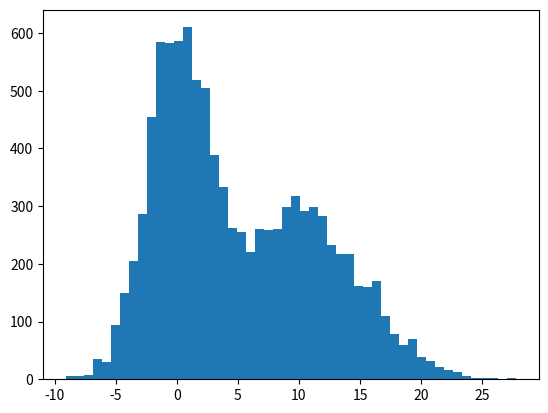

Here is the Python script that generated this plot: (Note: this script raises an exception after producing the figure.)
import numpy as np 
from matplotlib import pyplot as plt 
#reference:https://matplotlib.org/1.2.1/examples/api/histogram_demo.html

def main():
    size=10000
    rate=0.5

    xs=np.random.normal(loc=0,scale=2.5,size=int(rate*size))
    xs=np.concatenate([xs,np.random.normal(loc=10,scale=5,size=int((1-rate)*size))])

    fig,ax=plt.subplots()
    density, bins, _=ax.hist(xs,bins=50,normed=True,edgecolor='black',facecolor='yellow',
            linewidth=0.5,alpha=0.75)

    #mode
    mode_idx=np.argmax(density)
    bincenters = 0.5*(bins[1:]+bins[:-1])
    mode=bincenters[mode_idx]
    plt.plot([mode,mode],[0,np.max(density)],'-.',color='black',label='mode')

    #median
    median=np.median(xs)
    plt.plot([median,median],[0,np.max(density)],'--',color='red',label='median')
    #q1 percentile
    q1=np.percentile(xs,25)
    plt.plot([q1,q1],[0,np.max(density)],':',color='blue',label='Q1')
    #q3 percentile
    q3=np.percentile(xs,75)
    plt.plot([q3,q3],[0,np.max(density)],':',color='blue',label='Q3')
    ax.set_xlim([-10,30])
    ax.legend()
    plt.show()

if __name__ == '__main__':
    main()
